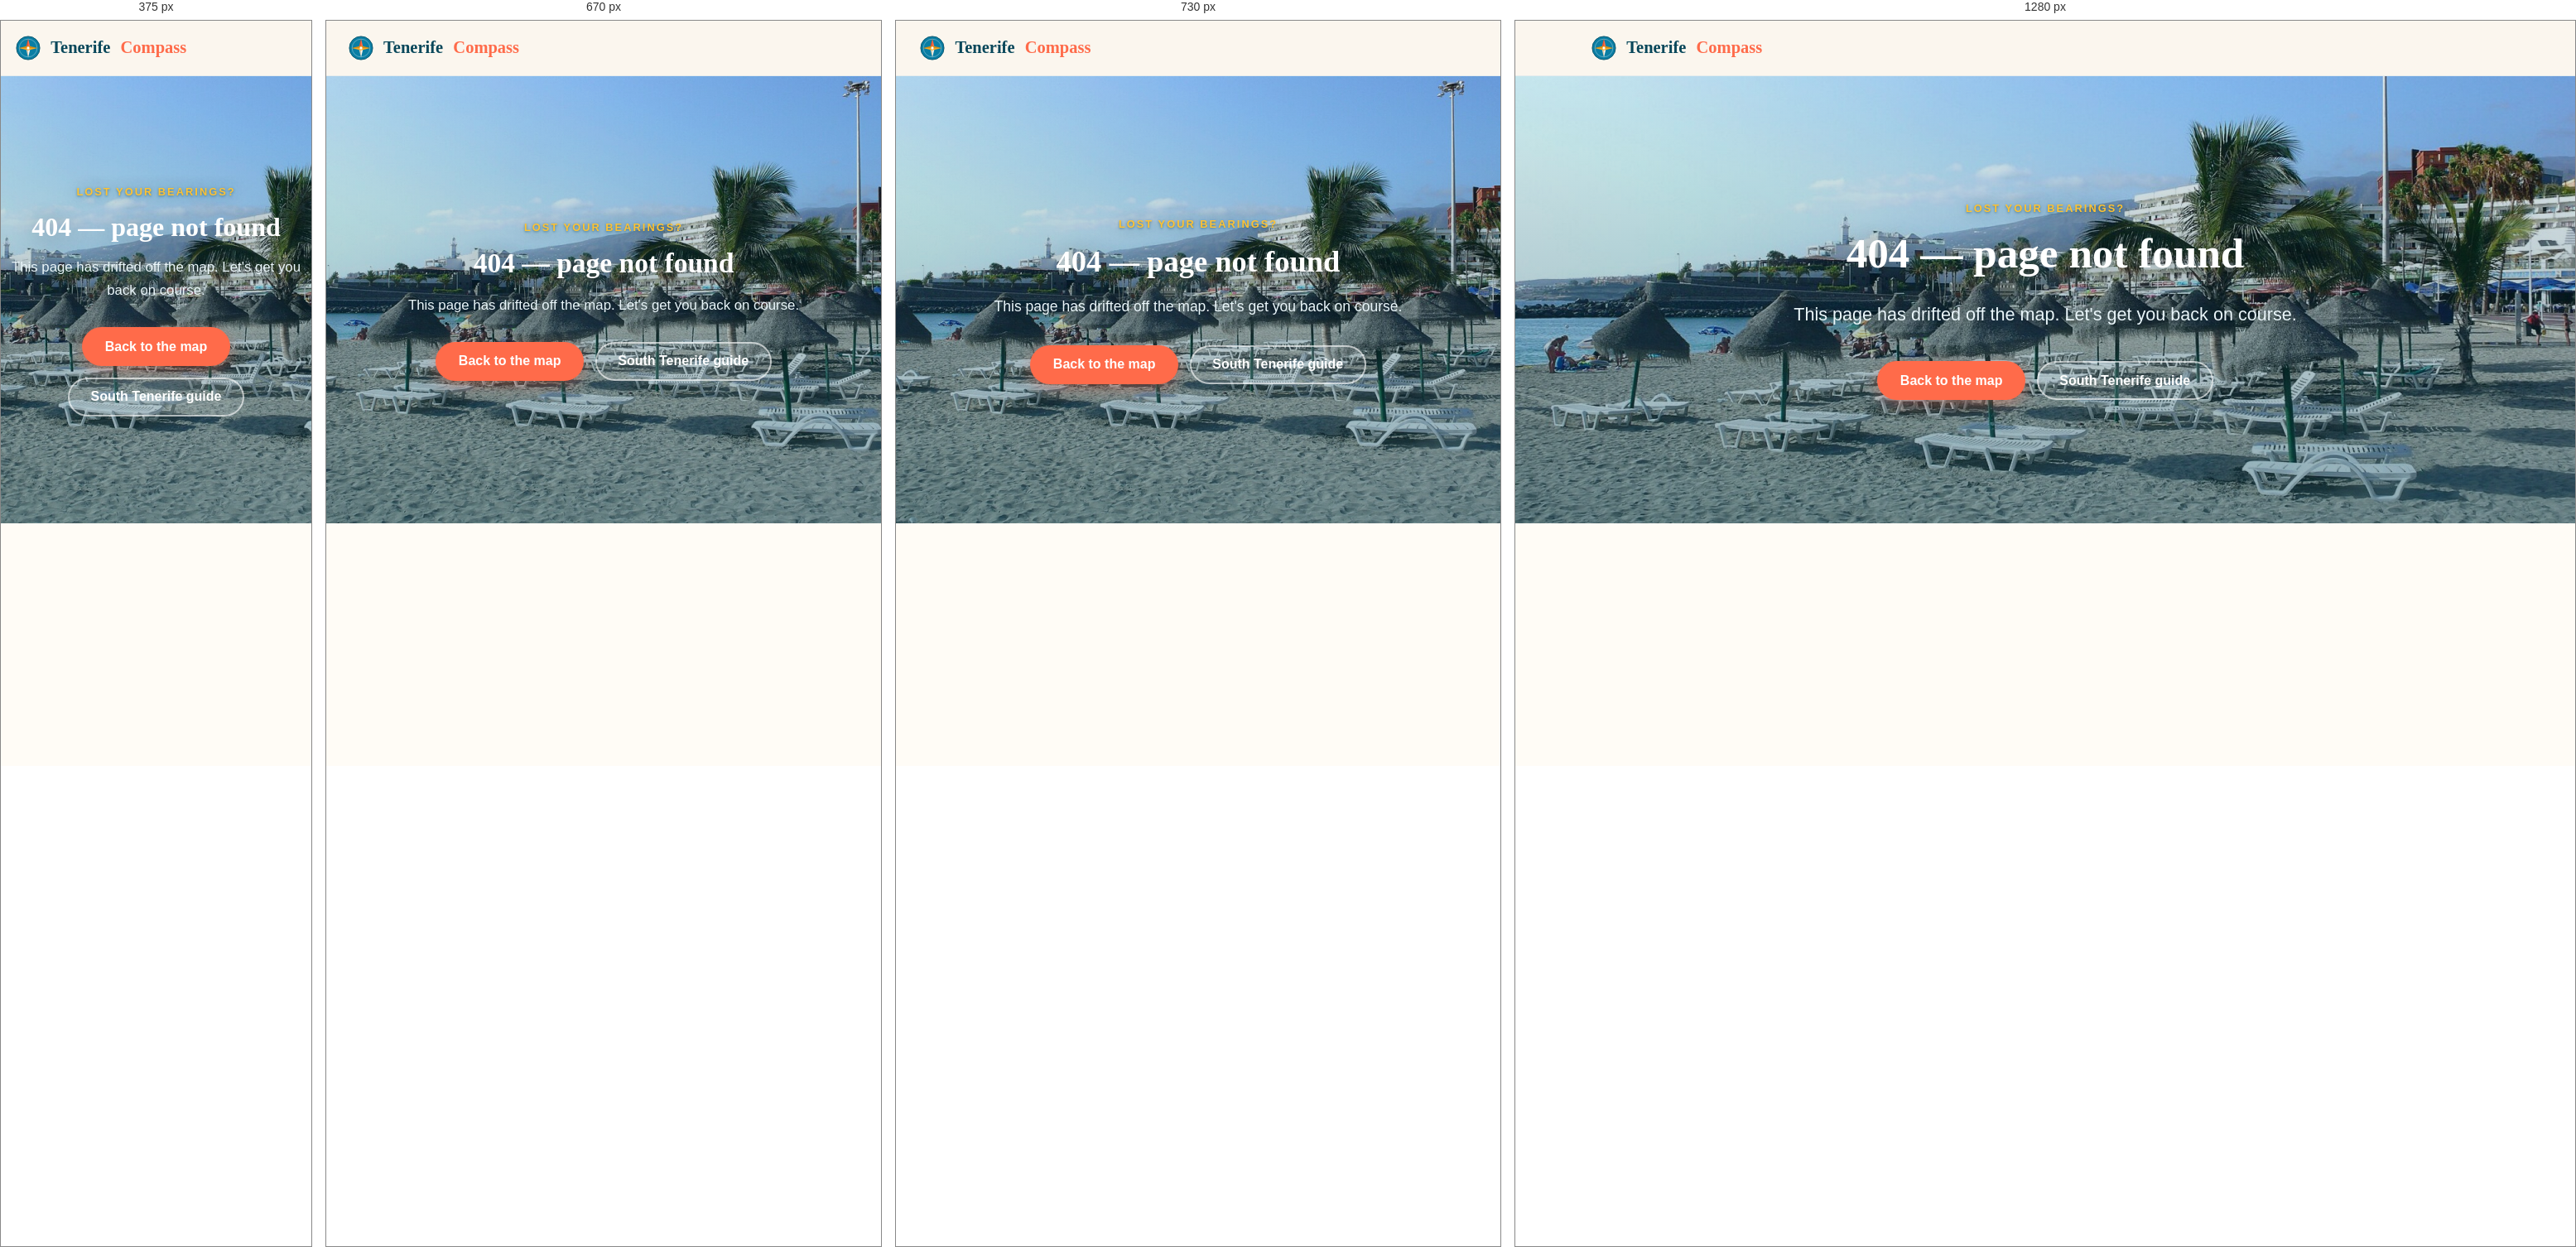
Rendered at 375 px, 670 px, 730 px and 1280 px, left to right.

<!-- file: 404.html -->
<!DOCTYPE html>
<html lang="en">
<head>
<meta charset="UTF-8">
<meta name="viewport" content="width=device-width, initial-scale=1.0">
<title>Page not found | Tenerife Compass</title>
<meta name="robots" content="noindex">
<link rel="icon" href="/assets/compass.svg" type="image/svg+xml">
<link rel="stylesheet" href="/assets/style.css?v=7">
</head>
<body>
<header class="site-header">
  <div class="container nav">
    <a class="brand" href="/"><img class="compass-mark" src="/assets/compass.svg" alt="" width="30" height="30"> Tenerife<b>Compass</b></a>
  </div>
</header>
<section class="hero" style="min-height:60vh;">
  <img class="hero__bg" src="/assets/img/beach-sunbeds.jpg" alt="Sun loungers and palm trees on Playa de Torviscas in Costa Adeje" loading="eager" fetchpriority="high">
  <div class="container hero__inner">
    <span class="eyebrow">Lost your bearings?</span>
    <h1>404 — page not found</h1>
    <p class="lede">This page has drifted off the map. Let's get you back on course.</p>
    <div class="btn-row">
      <a class="btn btn--primary" href="/">Back to the map</a>
      <a class="btn btn--ghost" href="/south/">South Tenerife guide</a>
    </div>
  </div>
</section>
</body>
</html>


/* @media block from style.css */
@media (max-width: 860px) {
  .nav-toggle { display: block; }
  .nav-links {
    position: absolute; top: 66px; left: 0; right: 0;
    flex-direction: column; align-items: flex-start; gap: 0;
    background: var(--white); border-bottom: 1px solid var(--line);
    padding: 8px 24px 20px; box-shadow: var(--shadow);
    display: none;
  }
  .nav-links.open { display: flex; }
  .nav-links li { width: 100%; }
  .nav-links a { display: block; padding: 12px 0; width: 100%; border-bottom: 1px solid var(--line); }
}

/* @media block from style.css */
@media (max-width: 900px) { .grid--3, .grid--4 { grid-template-columns: repeat(2, 1fr); } }

/* @media block from style.css */
@media (max-width: 620px) { .grid--2, .grid--3, .grid--4 { grid-template-columns: 1fr; } }

/* @media block from style.css */
@media (max-width: 760px) { .feature-row { grid-template-columns: 1fr; } .feature-row--flip { direction: ltr; } }

/* @media block from style.css */
@media (max-width: 700px) { .footer-grid { grid-template-columns: 1fr; gap: 28px; } }

/* @media block from style.css */
@media (max-width: 820px) { .map-wrap { grid-template-columns: 1fr; } }

/* @media block from style.css */
@media (max-width: 820px) {
  .map-explorer { grid-template-columns: 1fr; }
  #southmap { height: 420px; }
  .place-list { max-height: 340px; order: 2; }
}

/* @media block from style.css */
@media (max-width: 640px) {
  .doc-list li { padding: 11px 13px; }
  .doc-links { grid-template-columns: 1fr; }
}